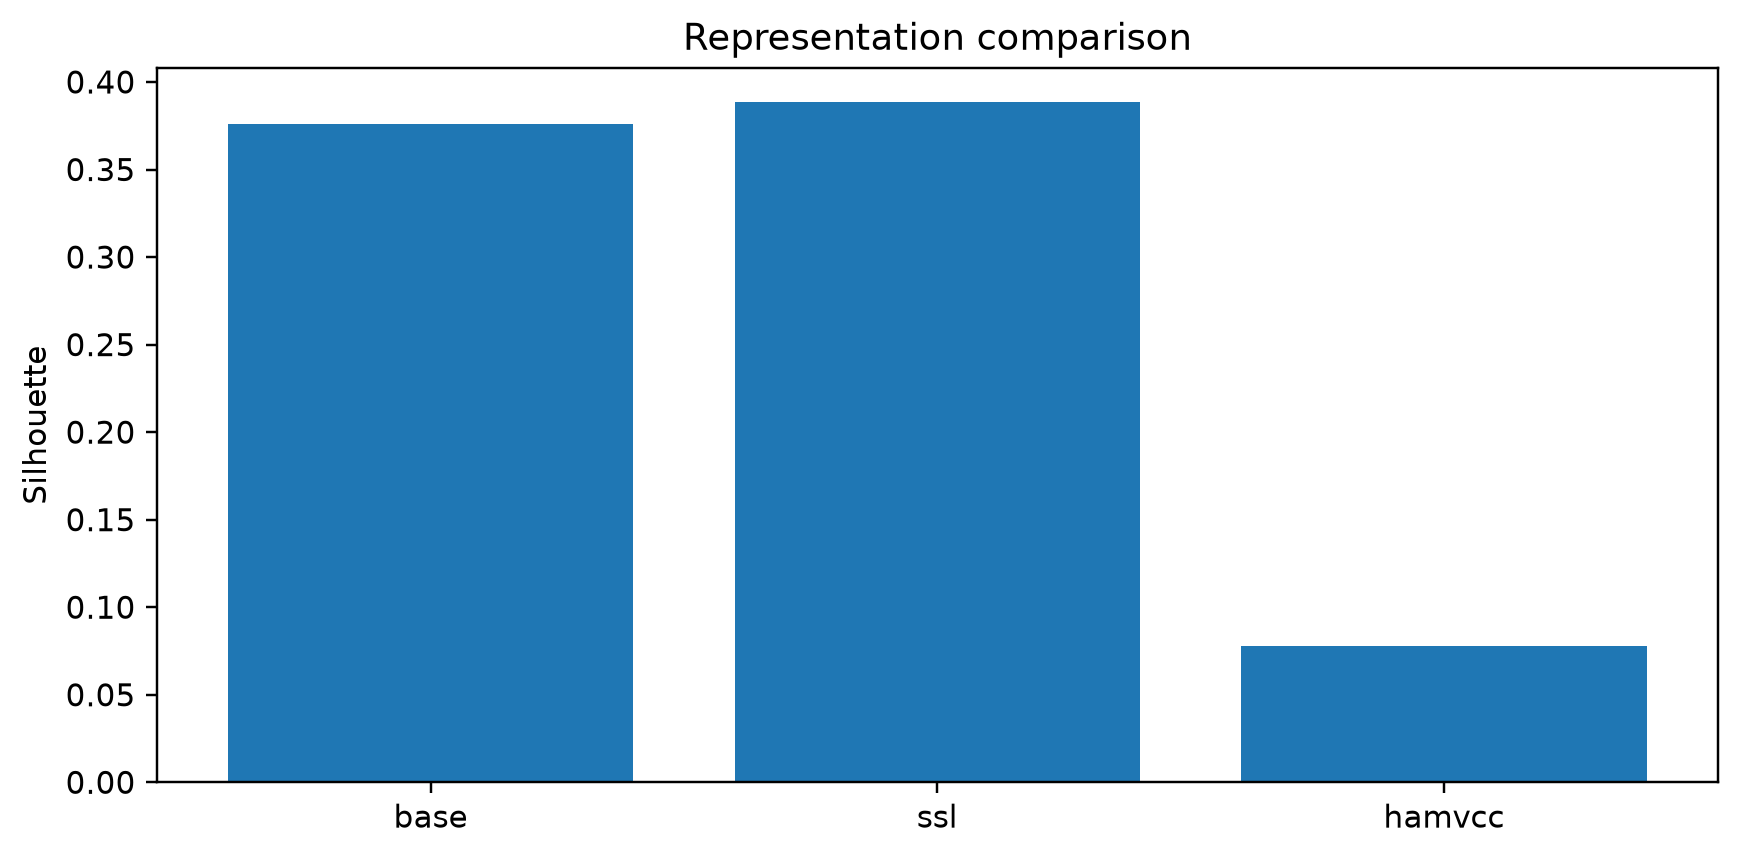

The data file committed next to this chart (first rows):
representation, k, seed_stability_ARI, bootstrap_ARI, bootstrap_ARI_std, silhouette, CH, DB, rank
base, 2, 0.2912, 0.003442, 0.009519, 0.3762, 11.33, 1.976, 2.0
ssl, 2, 0.8817, 0.848, 0.1651, 0.3885, 84.61, 2.552, 1.667
hamvcc, 14, 0.4067, 0.3777, 0.03175, 0.07761, 20.89, 2.48, 2.333
